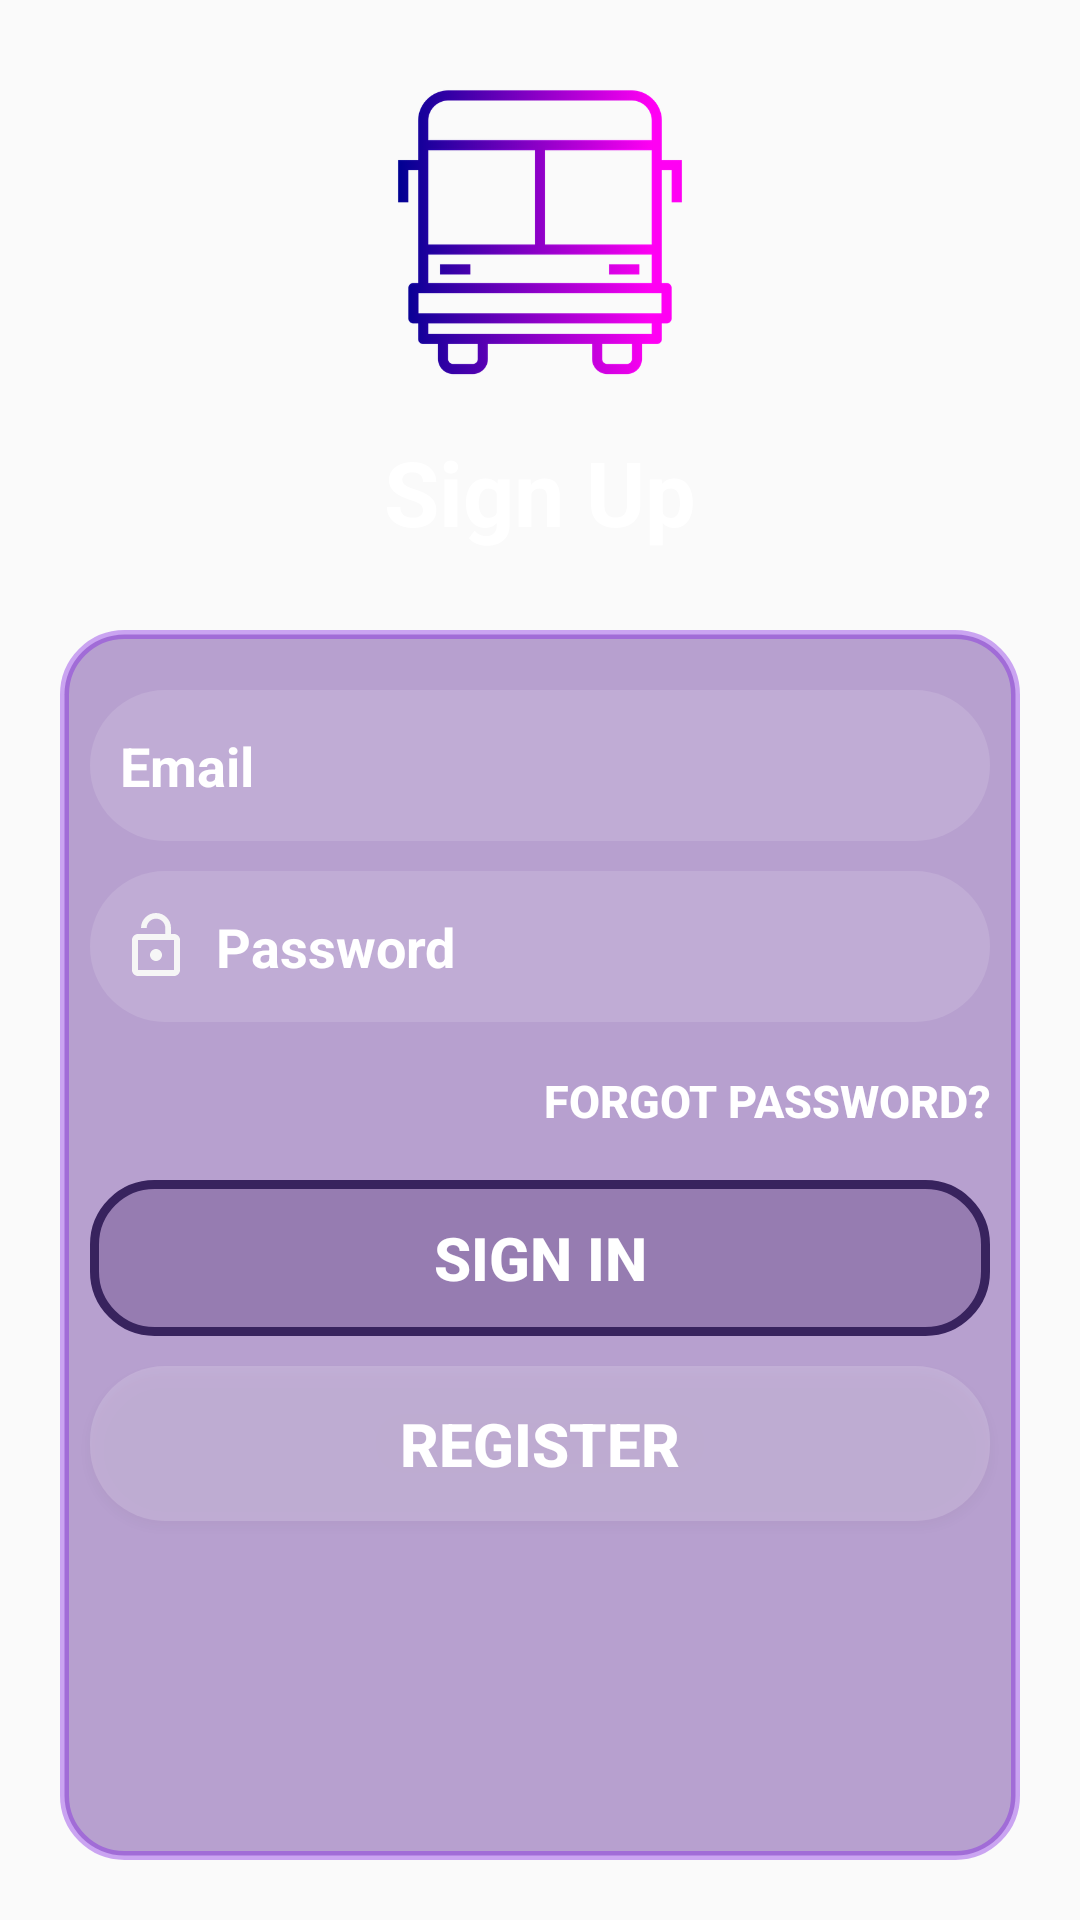

Produce the Android XML layout that renders to this screen, including the resource entries it uses.
<!-- AndroidManifest.xml: application theme Theme.MAD_Project -->
<!-- res/layout/fragment_login.xml -->
<?xml version="1.0" encoding="utf-8"?>
<FrameLayout xmlns:android="http://schemas.android.com/apk/res/android"
    xmlns:tools="http://schemas.android.com/tools"
    android:layout_width="match_parent"
    android:layout_height="match_parent"
    android:padding="16dp"
    android:background="@drawable/bus6"
    tools:context=".Login">

    <LinearLayout
        android:layout_width="match_parent"
        android:layout_height="match_parent"
        android:orientation="vertical"
        android:padding="4dp"
        android:weightSum="1">

        <LinearLayout
            android:layout_width="match_parent"
            android:layout_height="match_parent"
            android:orientation="vertical"
            android:layout_weight="0.7"
            android:weightSum="1">


            <ImageView
                android:layout_width="match_parent"
                android:layout_height="match_parent"
                android:layout_gravity="center"
                android:layout_weight="0.4"
                android:src="@drawable/bus19" />

            <TextView
                android:layout_width="match_parent"
                android:layout_height="match_parent"
                android:gravity="center"
                android:text="Sign Up"
                android:layout_weight="0.6"
                android:textColor="@color/white"
                android:textSize="30sp"
                android:textStyle="bold" />
        </LinearLayout>


        <LinearLayout
            android:layout_width="match_parent"
            android:layout_height="match_parent"
            android:orientation="vertical"
            android:layout_marginTop="10dp"
            android:layout_weight="0.3"
            android:background="@drawable/bb"
            android:weightSum="1">

            <LinearLayout
                android:layout_width="match_parent"
                android:layout_height="10dp"
                android:layout_weight="0.0">

            </LinearLayout>


            <EditText
                android:id="@+id/email"
                android:layout_width="match_parent"
                android:layout_height="match_parent"
                android:layout_weight="0.211"
                android:layout_marginTop="10dp"
                android:textStyle="bold"
                android:padding="10dp"
                android:drawableLeft="@drawable/ic_baseline_email_24"
                android:drawablePadding="8dp"
                android:background="@drawable/textediter"
                android:hint="Email"
                android:layout_margin="5dp"
                android:textColorHint="@color/white"
                />

            <EditText
                android:id="@+id/password"
                android:layout_width="match_parent"
                android:layout_height="match_parent"
                android:layout_weight="0.211"
                android:layout_marginTop="10dp"
                android:layout_margin="5dp"
                android:textStyle="bold"
                android:textColor="@color/white"
                android:drawableLeft="@drawable/ic_baseline_lock_open_24"
                android:drawablePadding="8dp"
                android:padding="10dp"
                android:background="@drawable/textediter"
                android:textColorHint="@color/white"
                android:hint="Password" />

            <Button
                android:id="@+id/btn_forgot"
                android:layout_width="match_parent"
                android:layout_height="match_parent"
                android:text="Forgot Password?"
                android:textSize="15sp"
                android:textColor="@color/white"
                android:layout_marginVertical="3dp"
                android:textStyle="bold"
                android:layout_marginHorizontal="15dp"
                android:layout_weight="0.222"
                android:layout_margin="5dp"
                android:gravity="right|center"
                android:background="#009A3535"/>



            <Button
                android:id="@+id/btn_signin"
                android:layout_width="match_parent"
                android:layout_height="match_parent"
                android:text="Sign In"
                android:textColor="@color/white"
                android:layout_marginTop="10dp"
                android:textStyle="bold"
                android:layout_margin="5dp"
                android:gravity="center"
                android:background="@drawable/create_button"
                android:textSize="20sp"
                android:layout_weight="0.21"/>

            <Button
                android:id="@+id/btn_register"
                android:layout_width="match_parent"
                android:layout_height="match_parent"
                android:text="Register"
                android:textSize="20sp"
                android:gravity="center"
                android:layout_marginTop="10dp"
                android:layout_weight="0.21"
                android:textStyle="bold"
                android:layout_margin="5dp"
                android:background="@drawable/border"
                android:textColor="@color/white"/>


        </LinearLayout>




    </LinearLayout>

</FrameLayout>
<!-- resources referenced by this layout -->
<resources>
  <!-- drawable bb (drawable-v24) -->
  <?xml version="1.0" encoding="utf-8"?>
  <shape xmlns:tools="http://schemas.android.com/tools"
      xmlns:android="http://schemas.android.com/apk/res/android"
      tools:ignore="ExtraText">
      android:shape="rectangle"   >
      <solid
          android:color="#6552178D" >
      </solid>
  
      <stroke
          android:width="3dp"
          android:color="#617D19E1" >
      </stroke>
  
      <padding
          android:left="5dp"
          android:top="5dp"
          android:right="5dp"
          android:bottom="5dp"    >
      </padding>
  
      <corners
          android:radius="20dp"   >
      </corners>
  </shape>
  <!-- drawable border (drawable-v24) -->
  <?xml version="1.0" encoding="utf-8"?>
  <selector xmlns:android="http://schemas.android.com/apk/res/android">
      <item>
          <shape android:shape="rectangle">
              <solid android:color="#2AFDFBFB" />
              <corners android:radius="25dp" />
          </shape>
      </item>
  </selector>
  <!-- drawable bus19: png bitmap (drawable-v24, 59816 bytes) -->
  <!-- drawable create_button (drawable-v24) -->
  <?xml version="1.0" encoding="utf-8"?>
  <shape xmlns:tools="http://schemas.android.com/tools"
      xmlns:android="http://schemas.android.com/apk/res/android"
      tools:ignore="ExtraText">
      android:shape="rectangle"   >
      <solid
          android:color="#453E1B61" >
      </solid>
  
      <stroke
          android:width="3dp"
          android:color="#38235E" >
      </stroke>
  
      <padding
          android:left="5dp"
          android:top="5dp"
          android:right="5dp"
          android:bottom="5dp"    >
      </padding>
  
      <corners
          android:radius="20dp"   >
      </corners>
  </shape>
  <!-- drawable ic_baseline_lock_open_24 (drawable-v24) -->
  <vector android:height="24dp" android:tint="#F6F6F6"
      android:viewportHeight="24" android:viewportWidth="24"
      android:width="24dp" xmlns:android="http://schemas.android.com/apk/res/android">
      <path android:fillColor="@android:color/white" android:pathData="M12,17c1.1,0 2,-0.9 2,-2s-0.9,-2 -2,-2 -2,0.9 -2,2 0.9,2 2,2zM18,8h-1L17,6c0,-2.76 -2.24,-5 -5,-5S7,3.24 7,6h1.9c0,-1.71 1.39,-3.1 3.1,-3.1 1.71,0 3.1,1.39 3.1,3.1v2L6,8c-1.1,0 -2,0.9 -2,2v10c0,1.1 0.9,2 2,2h12c1.1,0 2,-0.9 2,-2L20,10c0,-1.1 -0.9,-2 -2,-2zM18,20L6,20L6,10h12v10z"/>
  </vector>
  <!-- drawable textediter (drawable-v24) -->
  <?xml version="1.0" encoding="utf-8"?>
  <selector xmlns:android="http://schemas.android.com/apk/res/android">
      <item>
          <shape android:shape="rectangle">
              <solid android:color="#20FBFBFB" />
              <corners android:radius="25dp" />
          </shape>
      </item>
  </selector>
  <style name="Theme.MAD_Project" parent="Theme.AppCompat.DayNight.NoActionBar">
          
          <item name="colorPrimary">@color/purple_500</item>
          <item name="colorPrimaryVariant">@color/purple_700</item>
          <item name="colorOnPrimary">@color/white</item>
          
          <item name="colorSecondary">@color/teal_200</item>
          <item name="colorSecondaryVariant">@color/teal_700</item>
          <item name="colorOnSecondary">@color/black</item>
          
          <item name="android:statusBarColor" tools:targetApi="21">?attr/colorPrimaryVariant</item>
          
      </style>
  <!-- not gathered from this repository: default colours our renderer supplied (Android Studio template values) -->
  <color name="purple_500">#FF6200EE</color>
  <color name="purple_700">#FF3700B3</color>
  <color name="teal_200">#FF03DAC5</color>
  <color name="teal_700">#FF018786</color>
  <color name="black">#FF000000</color>
  <color name="white">#FFFFFFFF</color>
</resources>
